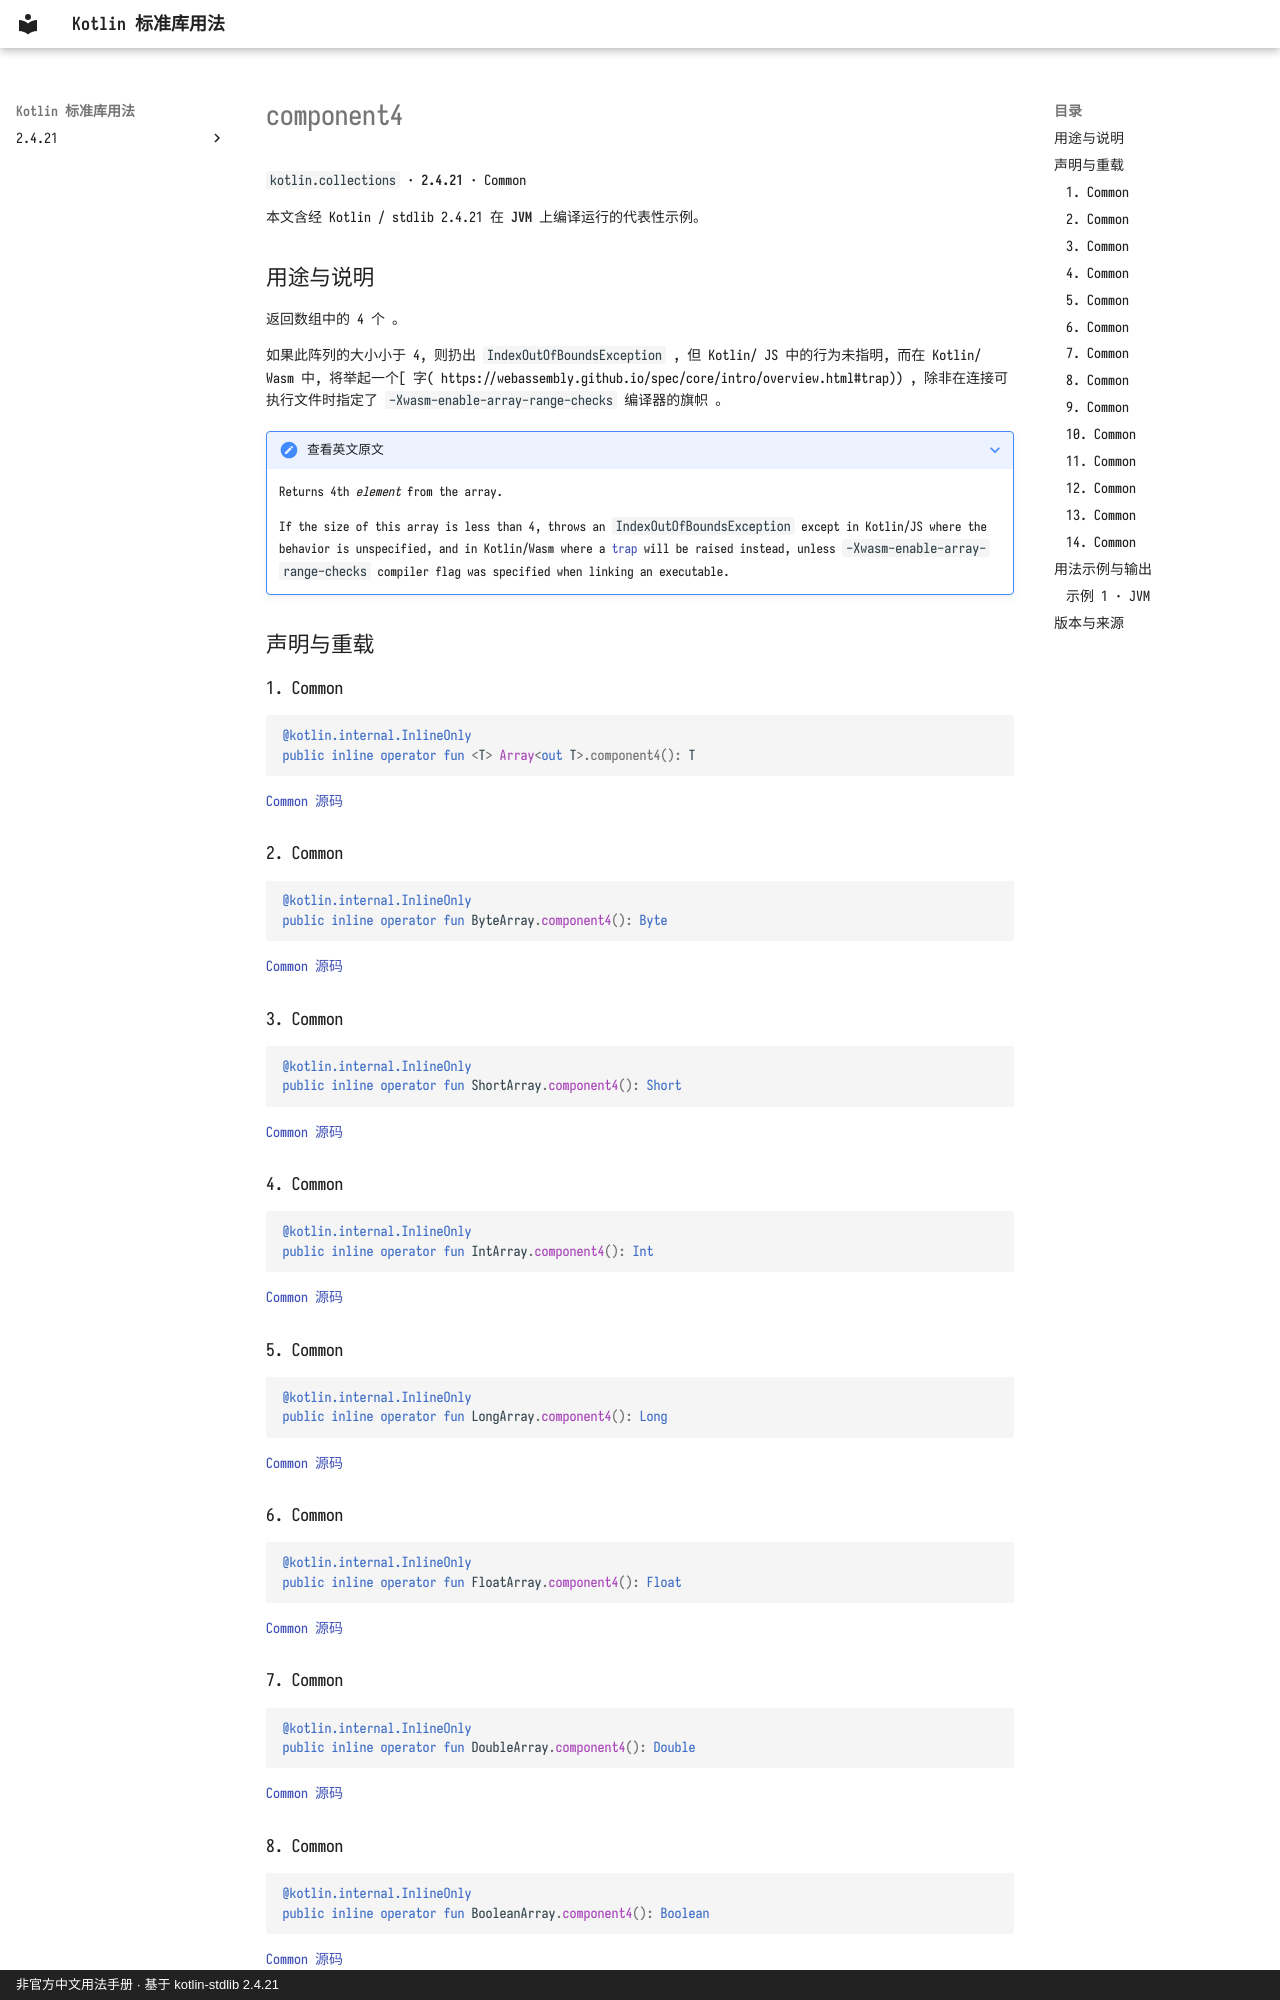

repository: oooooooko/kotlin-stdlib-docs · page: zh/api/kotlin.collections/component4--e12cbe9f/index.html · generator: mkdocs · copyright: 非官方中文用法手册 · 基于 kotlin-stdlib 2.4.21

# component4

`kotlin.collections` · **2.4.21** · Common

本文含经 Kotlin / stdlib 2.4.21 在 **JVM** 上编译运行的代表性示例。

## 用途与说明

返回数组中的 4 个 。

如果此阵列的大小小于 4, 则扔出 `IndexOutOfBoundsException` , 但 Kotlin/ JS 中的行为未指明, 而在 Kotlin/ Wasm 中, 将举起一个[ 字( https://webassembly.github.io/spec/core/intro/overview.html#trap)) , 除非在连接可执行文件时指定了 `-Xwasm-enable-array-range-checks` 编译器的旗帜 。

??? note "查看英文原文"

    Returns 4th *element* from the array.
    
    If the size of this array is less than 4, throws an `IndexOutOfBoundsException` except in Kotlin/JS
    where the behavior is unspecified, and in Kotlin/Wasm where
    a [trap](https://webassembly.github.io/spec/core/intro/overview.html#trap) will be raised instead,
    unless `-Xwasm-enable-array-range-checks` compiler flag was specified when linking an executable.

## 声明与重载

### 1. Common

```kotlin
@kotlin.internal.InlineOnly
public inline operator fun <T> Array<out T>.component4(): T
```

[Common 源码](https://github.com/JetBrains/kotlin/blob/v2.4.21/libraries/stdlib/common/src/generated/_Arrays.kt#L373)

### 2. Common

```kotlin
@kotlin.internal.InlineOnly
public inline operator fun ByteArray.component4(): Byte
```

[Common 源码](https://github.com/JetBrains/kotlin/blob/v2.4.21/libraries/stdlib/common/src/generated/_Arrays.kt#L386)

### 3. Common

```kotlin
@kotlin.internal.InlineOnly
public inline operator fun ShortArray.component4(): Short
```

[Common 源码](https://github.com/JetBrains/kotlin/blob/v2.4.21/libraries/stdlib/common/src/generated/_Arrays.kt#L399)

### 4. Common

```kotlin
@kotlin.internal.InlineOnly
public inline operator fun IntArray.component4(): Int
```

[Common 源码](https://github.com/JetBrains/kotlin/blob/v2.4.21/libraries/stdlib/common/src/generated/_Arrays.kt#L412)

### 5. Common

```kotlin
@kotlin.internal.InlineOnly
public inline operator fun LongArray.component4(): Long
```

[Common 源码](https://github.com/JetBrains/kotlin/blob/v2.4.21/libraries/stdlib/common/src/generated/_Arrays.kt#L425)

### 6. Common

```kotlin
@kotlin.internal.InlineOnly
public inline operator fun FloatArray.component4(): Float
```

[Common 源码](https://github.com/JetBrains/kotlin/blob/v2.4.21/libraries/stdlib/common/src/generated/_Arrays.kt#L438)

### 7. Common

```kotlin
@kotlin.internal.InlineOnly
public inline operator fun DoubleArray.component4(): Double
```

[Common 源码](https://github.com/JetBrains/kotlin/blob/v2.4.21/libraries/stdlib/common/src/generated/_Arrays.kt#L451)
